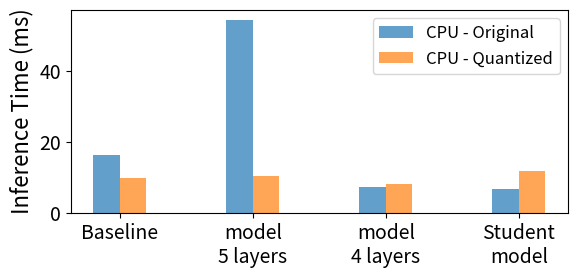
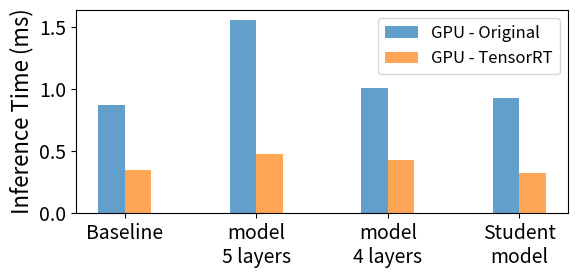
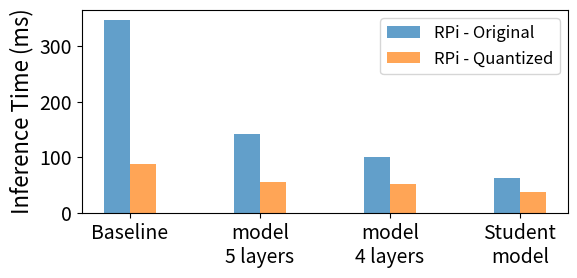

Generate these figures, in order, with matplotlib:
import matplotlib.pyplot as plt
import numpy as np

# Data for CPU and GPU inference times
categories = ["Baseline", "model\n5 layers", "model\n4 layers", "Student\nmodel"]
cpu_times = [16.37, 54.33, 7.21, 6.66]
cpu_quantized_times = [9.79, 10.45, 8.21, 11.88]
gpu_times = [0.87, 1.56, 1.01, 0.93]
gpu_tensorrt_times = [0.35, 0.48, 0.43, 0.32]
rpi_times = [347.6, 141.81, 101.38, 63.57]
rpi_quantized_times = [87.43, 56.67, 52.81, 38.76]

# Set global font size
plt.rcParams.update({'font.size': 14})

# Create bar positions
bar_width = 0.2
indices = np.arange(len(categories))

# CPU
plt.figure(figsize=(6, 3))
plt.bar(indices - bar_width/2, cpu_times, width=bar_width, label="CPU - Original", alpha=0.7)
plt.bar(indices + bar_width/2, cpu_quantized_times, width=bar_width, label="CPU - Quantized", alpha=0.7)
# Add labels and title
# plt.xlabel("Model Versions", fontsize=16)
plt.ylabel("Inference Time (ms)", fontsize=16)
plt.xticks(indices, categories, fontsize=14, rotation=0)  # Rotate x-axis labels
plt.legend(fontsize=12)
plt.tight_layout()
plt.savefig("cpu_inference_time.png", transparent=True)

# GPU
plt.figure(figsize=(6, 3))
plt.bar(indices - bar_width/2, gpu_times, width=bar_width, label="GPU - Original", alpha=0.7)
plt.bar(indices + bar_width/2, gpu_tensorrt_times, width=bar_width, label="GPU - TensorRT", alpha=0.7)
# Add labels and title
# plt.xlabel("Model Versions", fontsize=16)
plt.ylabel("Inference Time (ms)", fontsize=16)
plt.xticks(indices, categories, fontsize=14, rotation=0)  # Rotate x-axis labels
plt.legend(fontsize=12)
plt.tight_layout()
plt.savefig("gpu_inference_time.png", transparent=True)

# RPi
plt.figure(figsize=(6, 3))
plt.bar(indices - bar_width/2, rpi_times, width=bar_width, label="RPi - Original", alpha=0.7)
plt.bar(indices + bar_width/2, rpi_quantized_times, width=bar_width, label="RPi - Quantized", alpha=0.7)
# Add labels and title
# plt.xlabel("Model Versions", fontsize=16)
plt.ylabel("Inference Time (ms)", fontsize=16)
plt.xticks(indices, categories, fontsize=14, rotation=0)  # Rotate x-axis labels
plt.legend(fontsize=12)
plt.tight_layout()
plt.savefig("rpi_inference_time.png", transparent=True)
